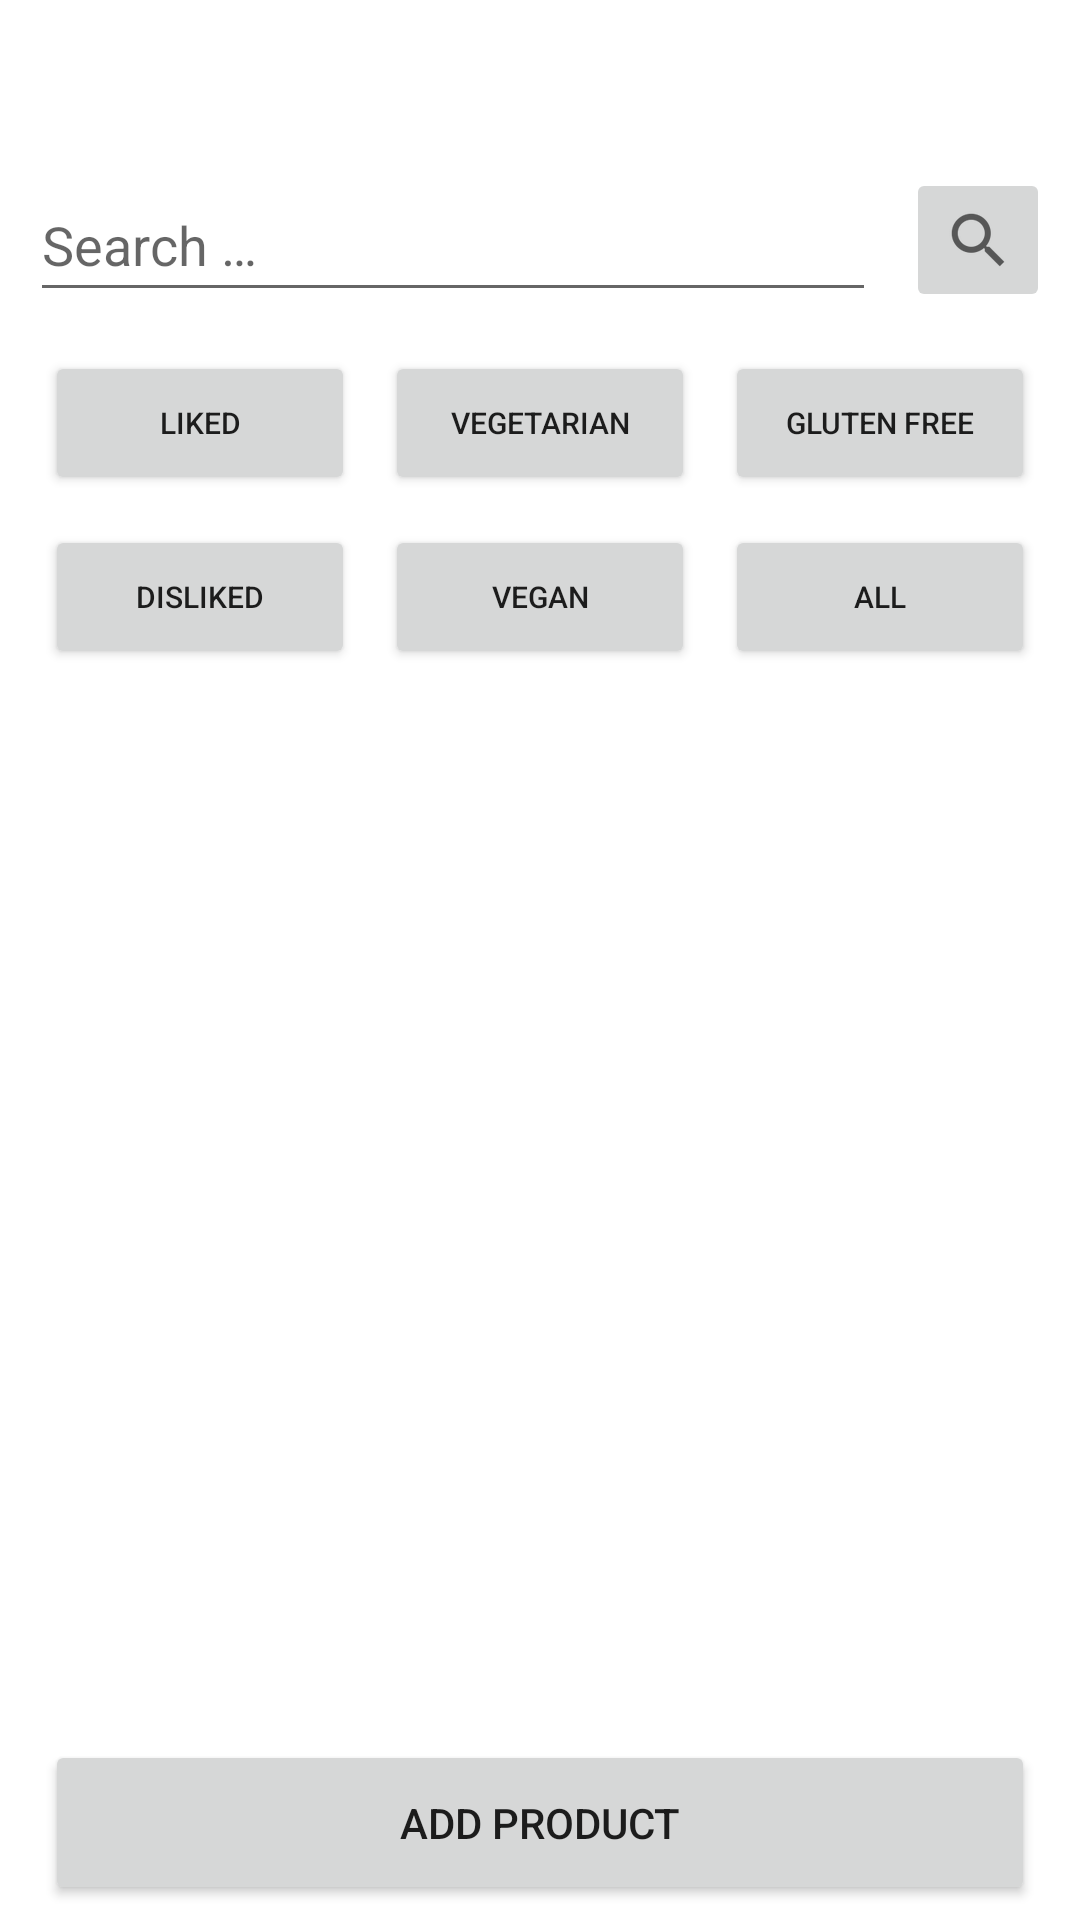

Write the Android layout XML for this screen, with the resource values it uses.
<!-- AndroidManifest.xml: application theme Theme.Mobilki -->
<!-- res/layout/activity_product.xml -->
<?xml version="1.0" encoding="utf-8"?>
<androidx.drawerlayout.widget.DrawerLayout xmlns:android="http://schemas.android.com/apk/res/android"
    xmlns:app="http://schemas.android.com/apk/res-auto"
    xmlns:tools="http://schemas.android.com/tools"
    android:id="@+id/drawer_layout"
    android:layout_width="match_parent"
    android:layout_height="match_parent"
    android:fitsSystemWindows="true"
    tools:context=".ProductActivity"
    tools:openDrawer="start">

    <androidx.constraintlayout.widget.ConstraintLayout
        android:layout_width="match_parent"
        android:layout_height="match_parent">

        <include
            android:id="@+id/toolbar"
            layout="@layout/toolbar" />


        <EditText
            android:id="@+id/productSearchField"
            android:layout_width="0dp"
            android:layout_height="wrap_content"
            android:layout_marginStart="10dp"
            android:layout_marginEnd="10dp"
            android:layout_marginBottom="8dp"
            android:ems="10"
            android:hint="@string/search"
            android:inputType="textPersonName"
            android:minHeight="48dp"
            app:layout_constraintBottom_toTopOf="@+id/lin1"
            app:layout_constraintEnd_toStartOf="@+id/productSearchBtn"
            app:layout_constraintStart_toStartOf="parent"
            app:layout_constraintTop_toBottomOf="@+id/toolbar"
            android:importantForAutofill="no" />

        <ImageButton
            android:id="@+id/productSearchBtn"
            android:layout_width="wrap_content"
            android:layout_height="wrap_content"
            android:layout_marginEnd="10dp"
            android:layout_marginBottom="8dp"
            android:minHeight="48dp"
            app:layout_constraintBottom_toTopOf="@+id/lin1"
            app:layout_constraintEnd_toEndOf="parent"
            app:layout_constraintTop_toBottomOf="@+id/toolbar"
            app:srcCompat="?android:attr/actionModeWebSearchDrawable"
            android:contentDescription="@string/SearchBtnDesc" />

        <androidx.recyclerview.widget.RecyclerView
            android:id="@+id/product_list"
            android:layout_width="0dp"
            android:layout_height="0dp"
            app:layout_constraintBottom_toTopOf="@+id/addBtn"
            app:layout_constraintEnd_toEndOf="parent"
            app:layout_constraintStart_toStartOf="parent"
            app:layout_constraintTop_toBottomOf="@+id/lin2" />

        <Button
            android:id="@+id/addBtn"
            android:layout_width="match_parent"
            android:layout_height="55dp"
            android:layout_marginLeft="15dp"
            android:layout_marginTop="0dp"
            android:layout_marginRight="15dp"
            android:layout_marginBottom="5dp"
            android:text="@string/add_product"
            app:layout_constraintBottom_toBottomOf="parent"
            app:layout_constraintEnd_toEndOf="parent"
            app:layout_constraintStart_toStartOf="parent"
            app:layout_constraintTop_toBottomOf="@+id/product_list" />

        <LinearLayout
            android:id="@+id/lin1"
            android:layout_width="0dp"
            android:layout_height="wrap_content"
            android:layout_marginStart="10dp"
            android:layout_marginTop="8dp"
            android:layout_marginEnd="10dp"
            android:orientation="horizontal"
            app:layout_constraintEnd_toEndOf="parent"
            app:layout_constraintStart_toStartOf="parent"
            app:layout_constraintTop_toBottomOf="@+id/productSearchField">

            <Button
                android:id="@+id/likesBtn"
                android:layout_width="wrap_content"
                android:layout_height="wrap_content"
                android:layout_margin="5dp"
                android:layout_weight="1"
                android:text="@string/liked"
                android:textSize="10sp"
                 />

            <Button
                android:id="@+id/vegetarianBtn"
                android:layout_width="wrap_content"
                android:layout_height="wrap_content"
                android:layout_margin="5dp"
                android:layout_weight="1"
                android:text="@string/vegetarion"
                android:textSize="10sp"
                 />

            <Button
                android:id="@+id/glutenFreeBtn"
                android:layout_width="wrap_content"
                android:layout_height="wrap_content"
                android:layout_margin="5dp"
                android:layout_weight="1"
                android:text="@string/GlutenfFree"
                android:textSize="10sp"
                 />
        </LinearLayout>

        <LinearLayout
            android:id="@+id/lin2"
            android:layout_width="0dp"
            android:layout_height="wrap_content"
            android:layout_marginStart="10dp"
            android:layout_marginEnd="10dp"
            android:orientation="horizontal"
            app:layout_constraintEnd_toEndOf="parent"
            app:layout_constraintStart_toStartOf="parent"
            app:layout_constraintTop_toBottomOf="@+id/lin1">

            <Button
                android:id="@+id/dislikesBtn"
                android:layout_width="wrap_content"
                android:layout_height="wrap_content"
                android:layout_margin="5dp"
                android:layout_weight="1"
                android:text="@string/disliked"
                android:textSize="10sp"
                 />

            <Button
                android:id="@+id/veganBtn"
                android:layout_width="wrap_content"
                android:layout_height="wrap_content"
                android:layout_margin="5dp"
                android:layout_weight="1"
                android:text="@string/vegan"
                android:textSize="10sp"
                 />

            <Button
                android:id="@+id/allBtn"
                android:layout_width="wrap_content"
                android:layout_height="wrap_content"
                android:layout_margin="5dp"
                android:layout_weight="1"
                android:text="@string/allBtn"
                android:textSize="10sp"
                 />
        </LinearLayout>


    </androidx.constraintlayout.widget.ConstraintLayout>

    <com.google.android.material.navigation.NavigationView

        android:id="@+id/nav_view"
        android:layout_width="wrap_content"
        android:layout_height="match_parent"
        android:layout_gravity="start"
        android:fitsSystemWindows="true"
        app:headerLayout="@layout/header"
        app:menu="@menu/main_menu">

    </com.google.android.material.navigation.NavigationView>


</androidx.drawerlayout.widget.DrawerLayout>
<!-- res/layout/toolbar.xml (included above) -->
<?xml version="1.0" encoding="utf-8"?>
<androidx.appcompat.widget.Toolbar xmlns:android="http://schemas.android.com/apk/res/android"
    android:layout_width="match_parent"
    android:layout_height="wrap_content"
    android:theme="@style/ThemeOverlay.AppCompat.ActionBar"
    >

</androidx.appcompat.widget.Toolbar>
<!-- res/layout/header.xml (included above) -->
<?xml version="1.0" encoding="utf-8"?>
<androidx.constraintlayout.widget.ConstraintLayout xmlns:android="http://schemas.android.com/apk/res/android"
    android:layout_width="match_parent"
    android:layout_height="200dp"
    xmlns:app="http://schemas.android.com/apk/res-auto"

    android:layout_gravity="top"
    android:orientation="vertical">

    <ImageView
        android:layout_width="match_parent"
        android:layout_height="match_parent"
        android:src="@drawable/side_menu_background"
        android:scaleType="centerCrop"
        android:contentDescription="@string/side_menu_background_content_desc" />

    <ImageView
        android:id="@+id/profile_img"
        android:layout_width="100dp"
        android:layout_height="100dp"
        android:src="@drawable/ic_home"
        app:layout_constraintStart_toStartOf="parent"
        app:layout_constraintEnd_toEndOf="parent"
        app:layout_constraintBottom_toTopOf="@id/usernameTv"
        android:contentDescription="@string/profile_image_desc" />

    <Button
        android:id="@+id/guest_log_in"
        android:layout_width="wrap_content"
        android:layout_height="wrap_content"
        android:text="@string/create_account"
        android:visibility="invisible"
        app:layout_constraintStart_toStartOf="parent"
        app:layout_constraintEnd_toEndOf="parent"
        app:layout_constraintBottom_toTopOf="@id/usernameTv"
        android:layout_marginBottom="15dp"

        />

    <TextView
        android:id="@+id/usernameTv"
        android:layout_width="wrap_content"
        android:layout_height="wrap_content"
        app:layout_constraintStart_toStartOf="parent"
        app:layout_constraintEnd_toEndOf="parent"
        app:layout_constraintBottom_toBottomOf="parent"
        android:textColor="@color/black"
        android:text=""
        android:textSize="24sp"/>


</androidx.constraintlayout.widget.ConstraintLayout>
<!-- resources referenced by this layout -->
<resources>
  <color name="black">#FF000000</color>
  <string name="GlutenfFree">Gluten free</string>
  <string name="SearchBtnDesc">Search button</string>
  <string name="add_product">Add product</string>
  <string name="allBtn">all</string>
  <string name="create_account">Create an account</string>
  <string name="disliked">disliked</string>
  <string name="liked">Liked</string>
  <string name="profile_image_desc">Profile image</string>
  <string name="search">Search …</string>
  <string name="side_menu_background_content_desc">side menu background</string>
  <string name="vegan">vegan</string>
  <string name="vegetarion">Vegetarian</string>
  <style name="Theme.Mobilki" parent="Theme.MaterialComponents.DayNight.DarkActionBar">
          
          <item name="colorPrimary">@color/purple_500</item>
          <item name="colorPrimaryVariant">@color/purple_700</item>
          <item name="colorOnPrimary">@color/white</item>
          
          <item name="colorSecondary">@color/teal_200</item>
          <item name="colorSecondaryVariant">@color/teal_700</item>
          <item name="colorOnSecondary">@color/black</item>
          
          <item name="android:statusBarColor">?attr/colorPrimaryVariant</item>
          
          <item name="windowActionBar">false</item>
          <item name="windowNoTitle">true</item>
      </style>
  <color name="purple_500">#FF6200EE</color>
  <color name="purple_700">#FF3700B3</color>
  <color name="white">#FFFFFFFF</color>
  <color name="teal_200">#FF03DAC5</color>
  <color name="teal_700">#FF018786</color>
</resources>
